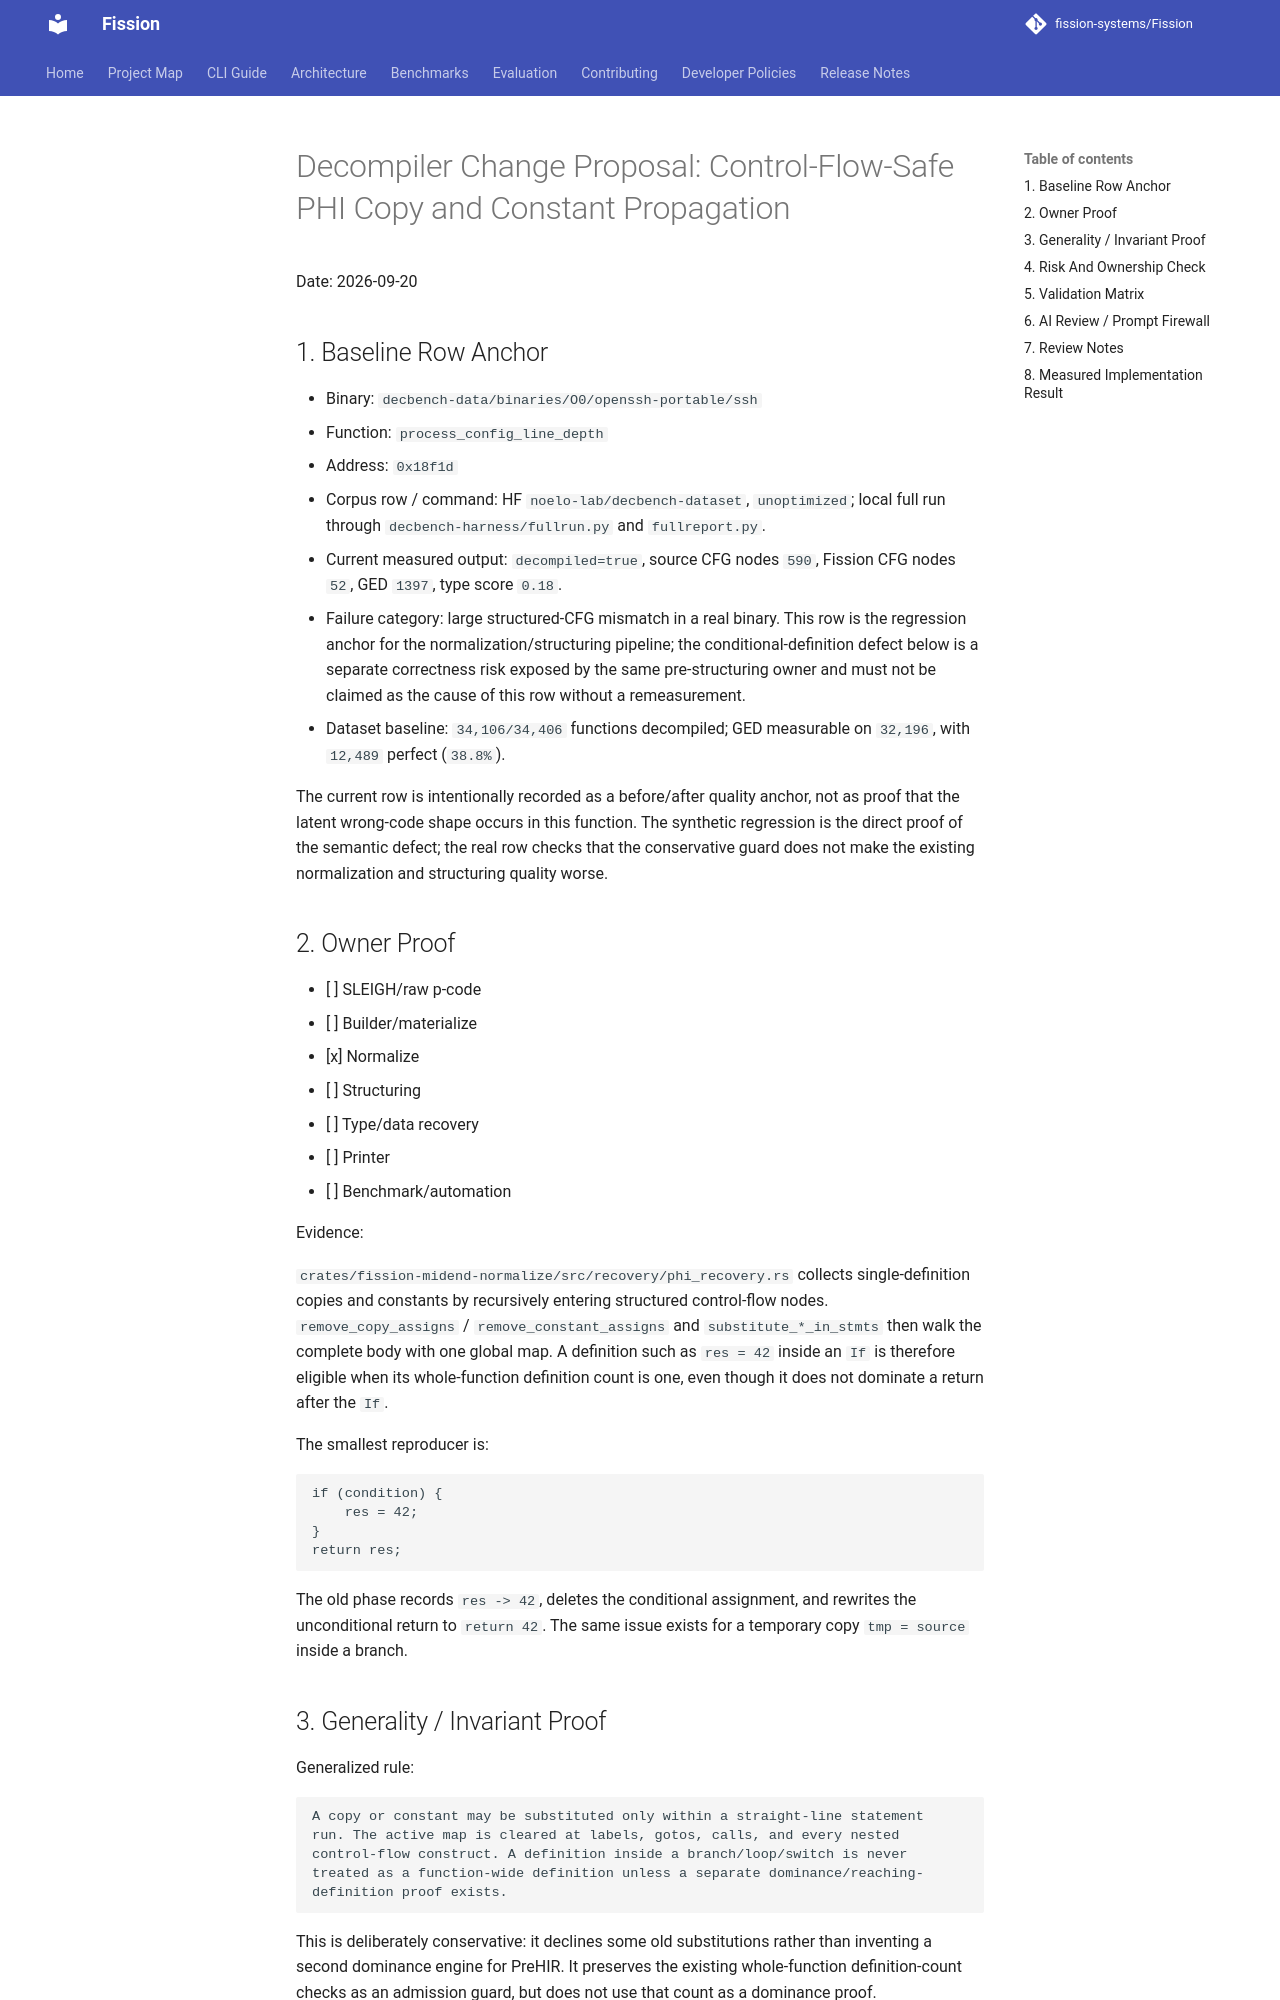

repository: fission-systems/Fission · page: proposals/2026-09-20-control-flow-safe-phi-recovery/index.html · generator: mkdocs

# Decompiler Change Proposal: Control-Flow-Safe PHI Copy and Constant Propagation

Date: 2026-09-20

## 1. Baseline Row Anchor

- Binary: `decbench-data/binaries/O0/openssh-portable/ssh`
- Function: `process_config_line_depth`
- Address: `0x18f1d`
- Corpus row / command: HF `noelo-lab/decbench-dataset`, `unoptimized`; local
  full run through `decbench-harness/fullrun.py` and `fullreport.py`.
- Current measured output: `decompiled=true`, source CFG nodes `590`, Fission
  CFG nodes `52`, GED `1397`, type score `0.18`.
- Failure category: large structured-CFG mismatch in a real binary. This row is
  the regression anchor for the normalization/structuring pipeline; the
  conditional-definition defect below is a separate correctness risk exposed
  by the same pre-structuring owner and must not be claimed as the cause of
  this row without a remeasurement.
- Dataset baseline: `34,106/34,406` functions decompiled; GED measurable on
  `32,196`, with `12,489` perfect (`38.8%`).

The current row is intentionally recorded as a before/after quality anchor,
not as proof that the latent wrong-code shape occurs in this function. The
synthetic regression is the direct proof of the semantic defect; the real row
checks that the conservative guard does not make the existing normalization
and structuring quality worse.

## 2. Owner Proof

- [ ] SLEIGH/raw p-code
- [ ] Builder/materialize
- [x] Normalize
- [ ] Structuring
- [ ] Type/data recovery
- [ ] Printer
- [ ] Benchmark/automation

Evidence:

`crates/fission-midend-normalize/src/recovery/phi_recovery.rs` collects
single-definition copies and constants by recursively entering structured
control-flow nodes. `remove_copy_assigns` / `remove_constant_assigns` and
`substitute_*_in_stmts` then walk the complete body with one global map. A
definition such as `res = 42` inside an `If` is therefore eligible when its
whole-function definition count is one, even though it does not dominate a
return after the `If`.

The smallest reproducer is:

```text
if (condition) {
    res = 42;
}
return res;
```

The old phase records `res -> 42`, deletes the conditional assignment, and
rewrites the unconditional return to `return 42`. The same issue exists for a
temporary copy `tmp = source` inside a branch.
